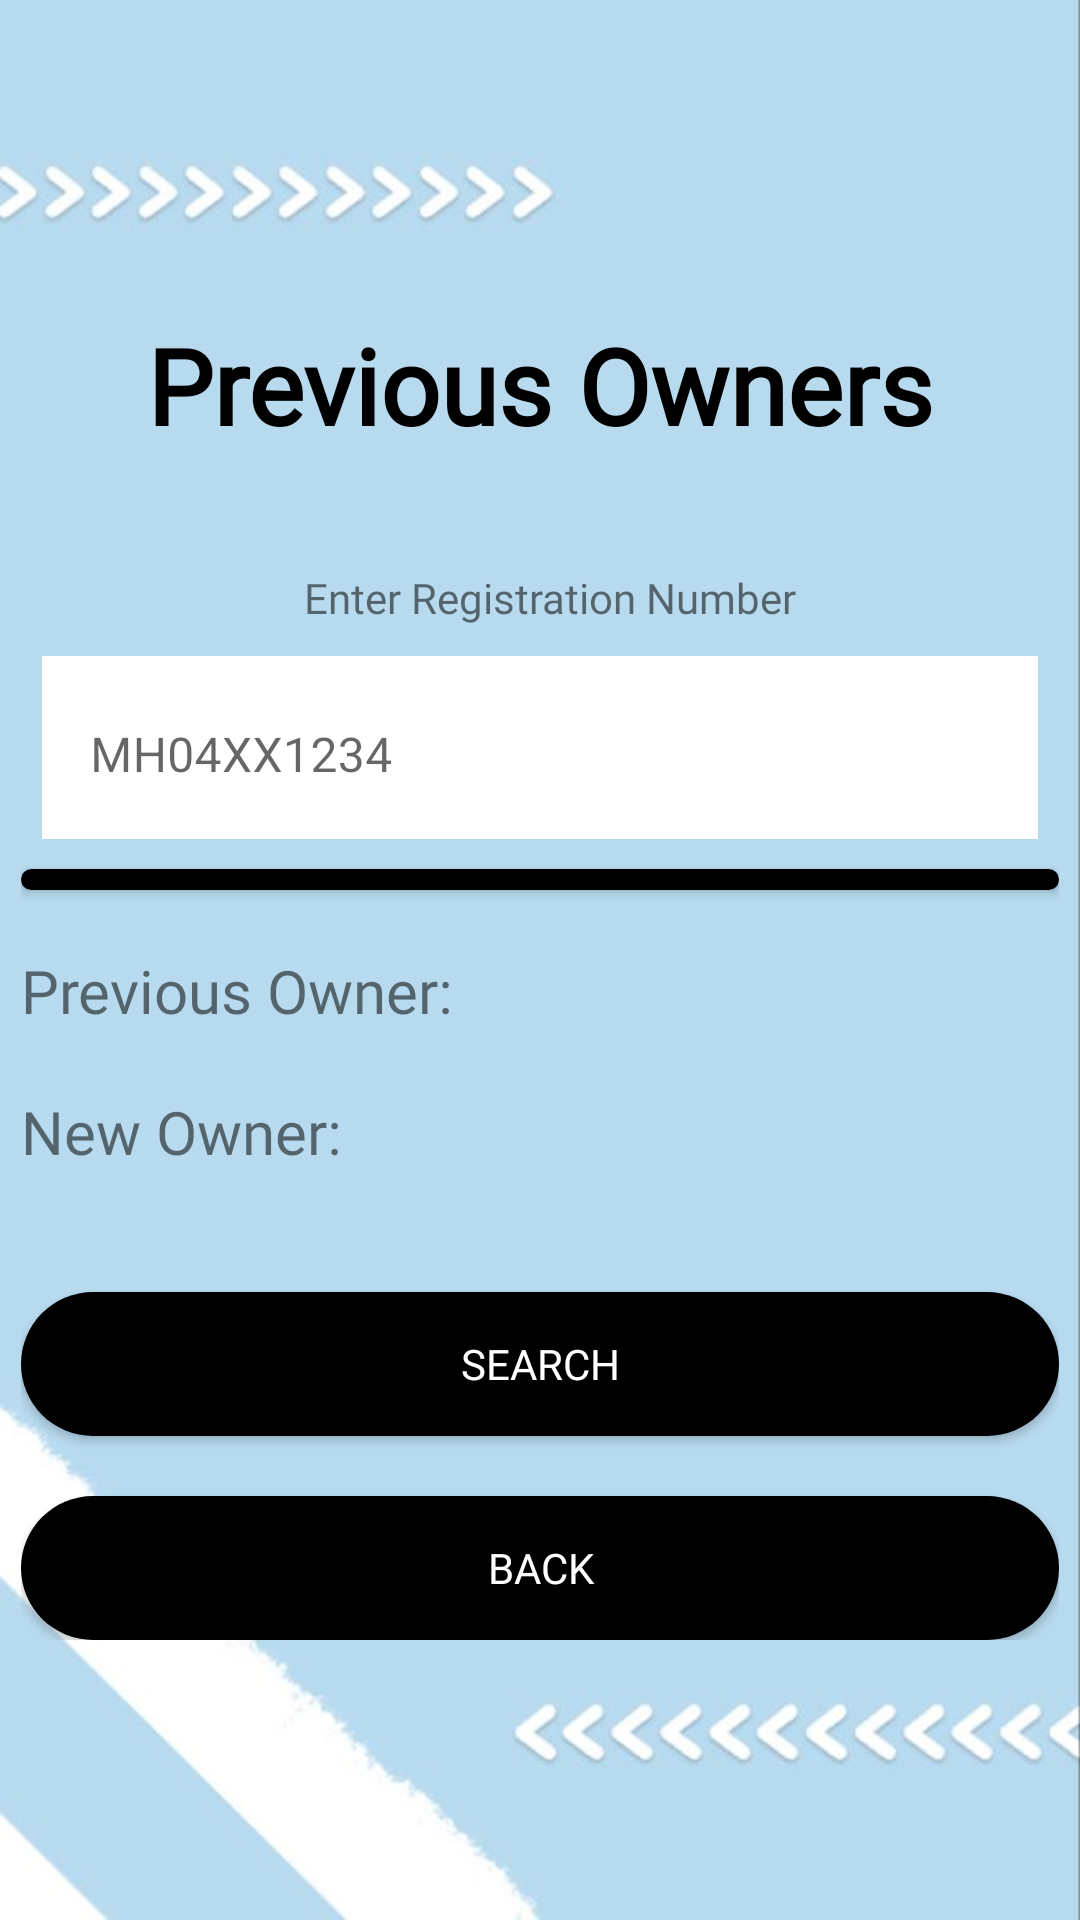

This screen was rendered from an Android layout file. Write that file and the resources it references.
<!-- AndroidManifest.xml: application theme Theme.VehicleFootprint -->
<!-- res/layout/activity_getprevdata.xml -->
<?xml version="1.0" encoding="utf-8"?>
<ScrollView xmlns:android="http://schemas.android.com/apk/res/android"
    xmlns:app="http://schemas.android.com/apk/res-auto"
    xmlns:tools="http://schemas.android.com/tools"
    android:layout_width="match_parent"
    android:layout_height="match_parent"
    android:background="@drawable/prev"
    tools:context=".getprevdata">
    <LinearLayout
        android:layout_width="match_parent"
        android:layout_height="wrap_content"
        android:layout_margin="7dp"
        android:orientation="vertical">
        <TextView
            android:layout_width="match_parent"
            android:layout_height="wrap_content"
            android:layout_gravity="top"
            android:layout_marginTop="98dp"
            android:fontFamily="@font/audiowide"
            android:layout_marginLeft="7dp"
            android:gravity="center"
            android:layout_marginRight="7dp"
            android:text="Previous Owners"
            android:textColor="@color/black"
            android:textSize="35dp"
            android:textStyle="bold" />
        <TextView
            android:layout_width="match_parent"
            android:layout_height="wrap_content"
            android:layout_marginTop="38dp"
            android:gravity="center"
            android:fontFamily="@font/audiowide"
            android:layout_marginLeft="7dp"
            android:text="Enter Registration Number"/>
        <com.google.android.material.textfield.TextInputLayout
            android:layout_width="match_parent"
            android:hint="MH04XX1234"
            android:id="@+id/vehiclenu"
            android:layout_marginTop="10dp"
            android:background="@color/white"
            android:layout_marginLeft="7dp"
            android:layout_marginRight="7dp"
            android:layout_height="wrap_content"
            style="@style/Widget.MaterialComponents.TextInputLayout.OutlinedBox">
            <com.google.android.material.textfield.TextInputEditText
                android:layout_width="match_parent"
                android:maxLines="1"
                android:background="@color/white"
                android:textColor="@color/black"
                android:textColorHint="@color/black"
                android:inputType="textCapCharacters"
                android:layout_height="wrap_content"/></com.google.android.material.textfield.TextInputLayout>
        <androidx.appcompat.widget.AppCompatButton
            android:layout_width="match_parent"
            android:layout_height="7dp"
            android:layout_marginTop="10dp"
            android:background="@drawable/buttonstyle5"/>
        <TextView
            android:layout_width="match_parent"
            android:layout_height="wrap_content"
            android:textSize="20dp"
            android:id="@+id/ptv1"
            android:fontFamily="@font/audiowide"
            android:layout_marginTop="20dp"
            android:text="Previous Owner: "/>
        <TextView
            android:layout_width="match_parent"
            android:layout_height="wrap_content"
            android:textSize="20dp"
            android:id="@+id/ntv2"
            android:fontFamily="@font/audiowide"
            android:layout_marginTop="20dp"
            android:text="New Owner: "/>
        <androidx.appcompat.widget.AppCompatButton
            android:layout_width="match_parent"
            android:layout_height="wrap_content"
            android:fontFamily="@font/audiowide"
            android:layout_marginTop="40dp"
            android:text="Search"
            android:onClick="search"
            android:textColor="@color/white"
            android:background="@drawable/buttonstyle5"/>

        <androidx.appcompat.widget.AppCompatButton
            android:layout_width="match_parent"
            android:layout_height="wrap_content"
            android:fontFamily="@font/audiowide"
            android:layout_marginTop="20dp"
            android:onClick="back"
            android:text="Back"
            android:textColor="@color/white"
            android:background="@drawable/buttonstyle5"/>

    </LinearLayout>
</ScrollView>
<!-- resources referenced by this layout -->
<resources>
  <color name="black">#FF000000</color>
  <color name="white">#FFFFFFFF</color>
  <!-- drawable buttonstyle5 (drawable) -->
  <?xml version="1.0" encoding="utf-8"?>
  <shape xmlns:android="http://schemas.android.com/apk/res/android">
  <corners android:radius="40dp"></corners>
      <solid android:color="#000000"></solid>
  </shape>
  <!-- drawable prev: jpg bitmap (drawable-v24, 16196 bytes) -->
  <style name="Theme.VehicleFootprint" parent="Theme.MaterialComponents.DayNight.DarkActionBar">
          
          <item name="colorPrimary">@color/purple_500</item>
          <item name="colorPrimaryVariant">@color/purple_700</item>
          <item name="colorOnPrimary">@color/white</item>
          
          <item name="colorSecondary">@color/teal_200</item>
          <item name="colorSecondaryVariant">@color/teal_700</item>
          <item name="colorOnSecondary">@color/black</item>
          
          <item name="android:statusBarColor" tools:targetApi="l">?attr/colorPrimaryVariant</item>
          
      </style>
  <color name="purple_500">#FF6200EE</color>
  <color name="purple_700">#FF3700B3</color>
  <color name="teal_200">#FFD700</color>
  <color name="teal_700">#FF018786</color>
</resources>
